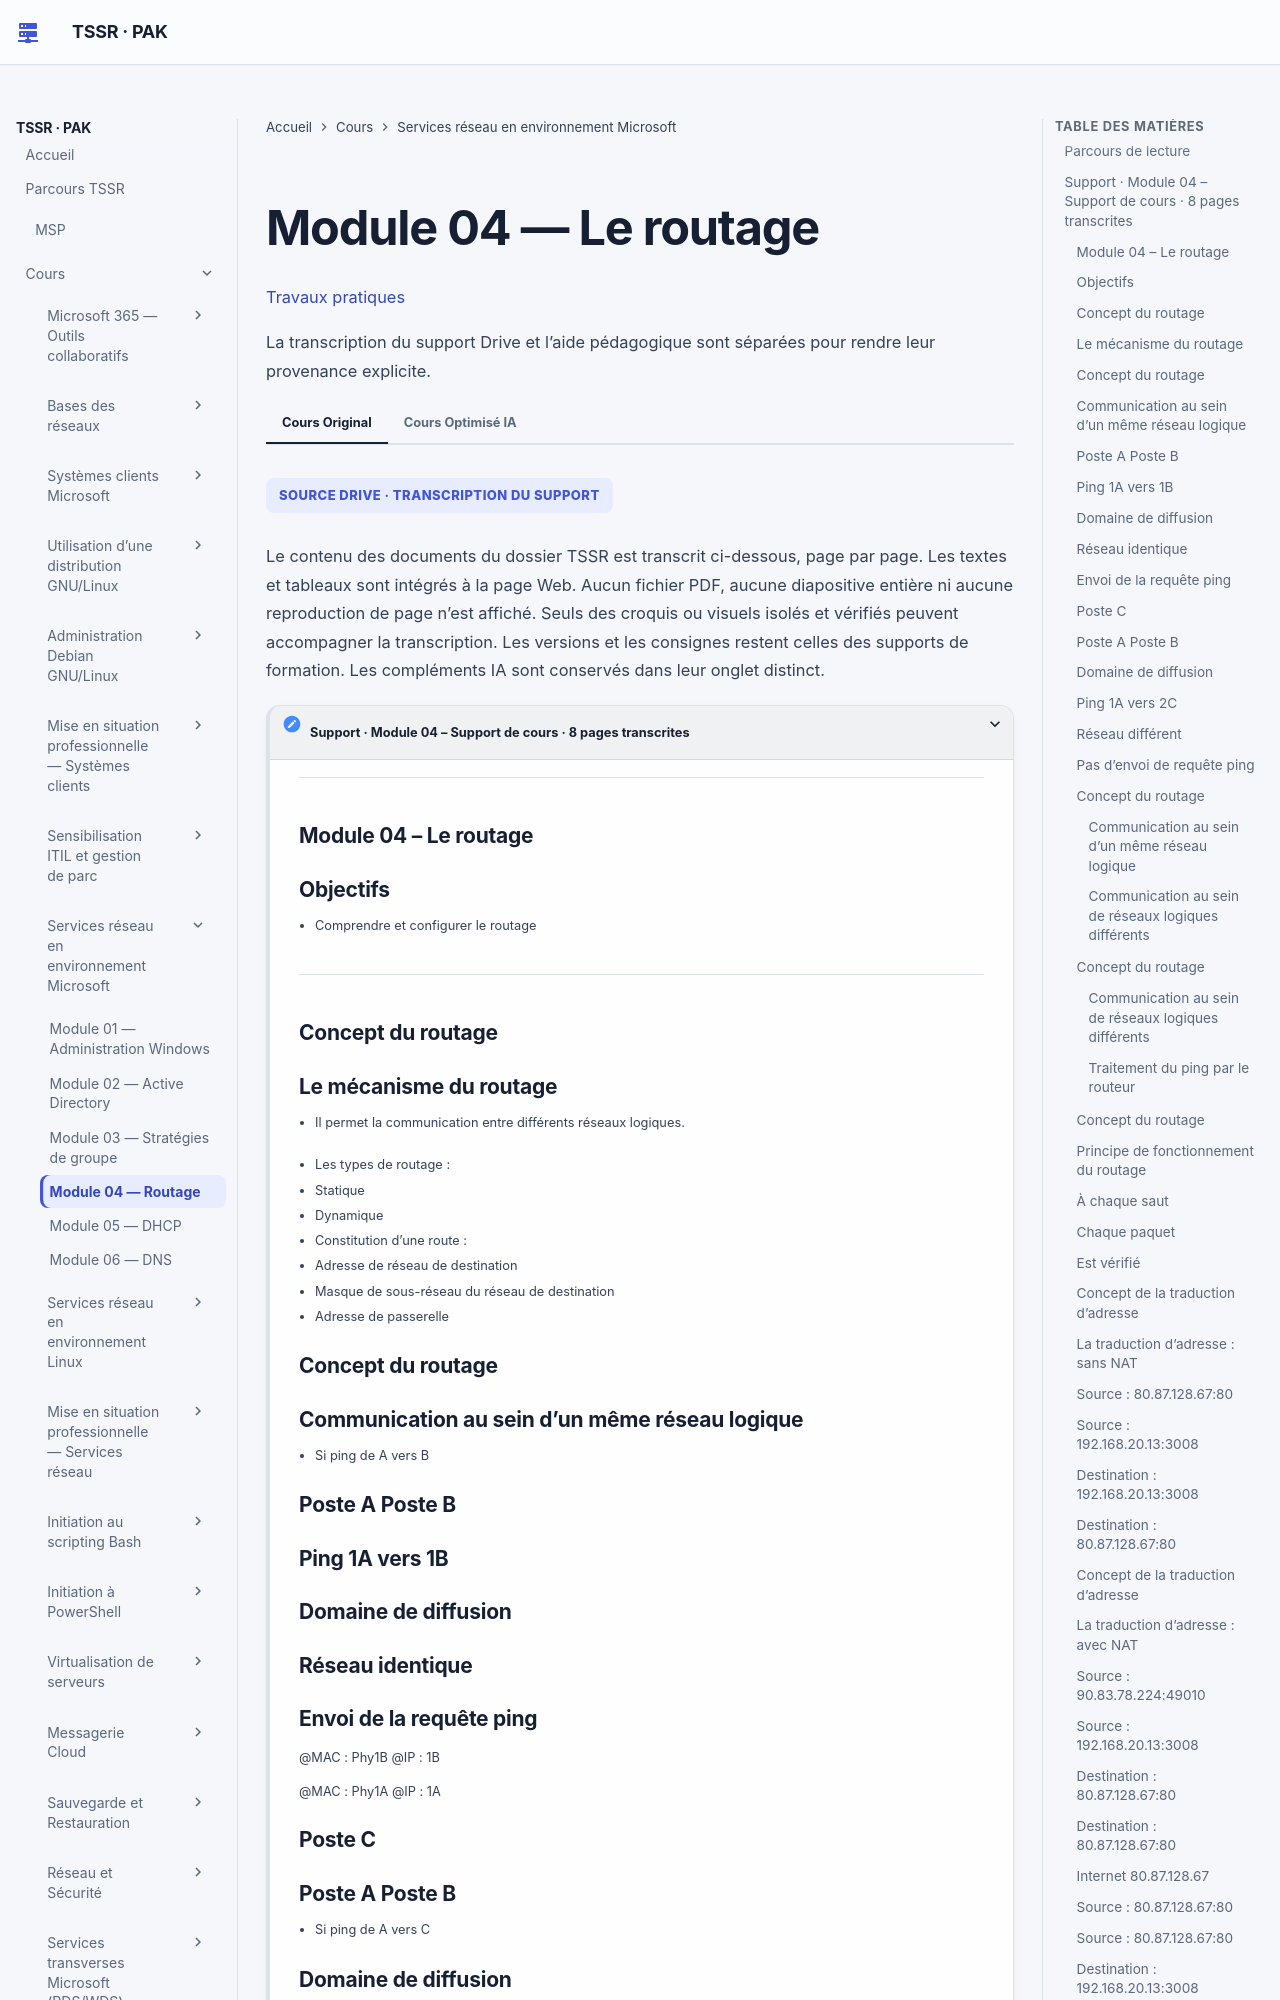

repository: sk34pk25/tssr-cours · page: modules/09-services-reseaux-en-environnement-microsoft/module-04-module-04/index.html · generator: mkdocs

# Module 04 — Le routage

[Travaux pratiques](../../tp/services-reseaux-microsoft/module-04/index.md)

Les parties ci-dessous reprennent le cours original, dans le même ordre. Les encadrés et les schémas répètent ses formulations.

## Parcours de lecture

1. Support · Module 04 – Support de cours · 8 pages transcrites

**Visuel externe**

```mermaid
flowchart TD
    N1["Support · Module 04 – Support de cours · 8 pages transcrites"]
```

SOURCE DRIVE · TRANSCRIPTION DU SUPPORT

Le contenu des documents du dossier TSSR est transcrit ci-dessous, page par page. Les textes et tableaux sont intégrés à la page Web. Aucun fichier PDF, aucune diapositive entière ni aucune reproduction de page n’est affiché. Seuls des croquis ou visuels isolés et vérifiés peuvent accompagner la transcription. Les versions et les consignes restent celles des supports de formation. Les compléments IA sont conservés dans leur onglet distinct.

## Support · Module 04 – Support de cours · 8 pages transcrites

#### Module 04 – Le routage

#### Objectifs

- Comprendre et configurer le routage

#### Concept du routage

#### Le mécanisme du routage

!!! note "À retenir"
    Il permet la communication entre différents réseaux logiques.

**Visuel externe**

```mermaid
flowchart LR
    N1["Il permet la communication entre différents réseaux logiques."]
    N2["Les types de routage :"]
    N3["Statique"]
    N4["Dynamique"]
    N5["Constitution d’une route :"]
    N6["Adresse de réseau de destination"]
    N7["Masque de sous-réseau du réseau de destination"]
    N8["Adresse de passerelle"]
    N1 --> N2
    N2 --> N3
    N3 --> N4
    N4 --> N5
    N5 --> N6
    N6 --> N7
    N7 --> N8
```

- Il permet la communication entre différents réseaux logiques.

- Les types de routage :
- Statique
- Dynamique
- Constitution d’une route :
- Adresse de réseau de destination
- Masque de sous-réseau du réseau de destination
- Adresse de passerelle

#### Concept du routage

#### Communication au sein d’un même réseau logique

- Si ping de A vers B

#### Poste A Poste B

#### Ping 1A vers 1B

#### Domaine de diffusion

#### Réseau identique
